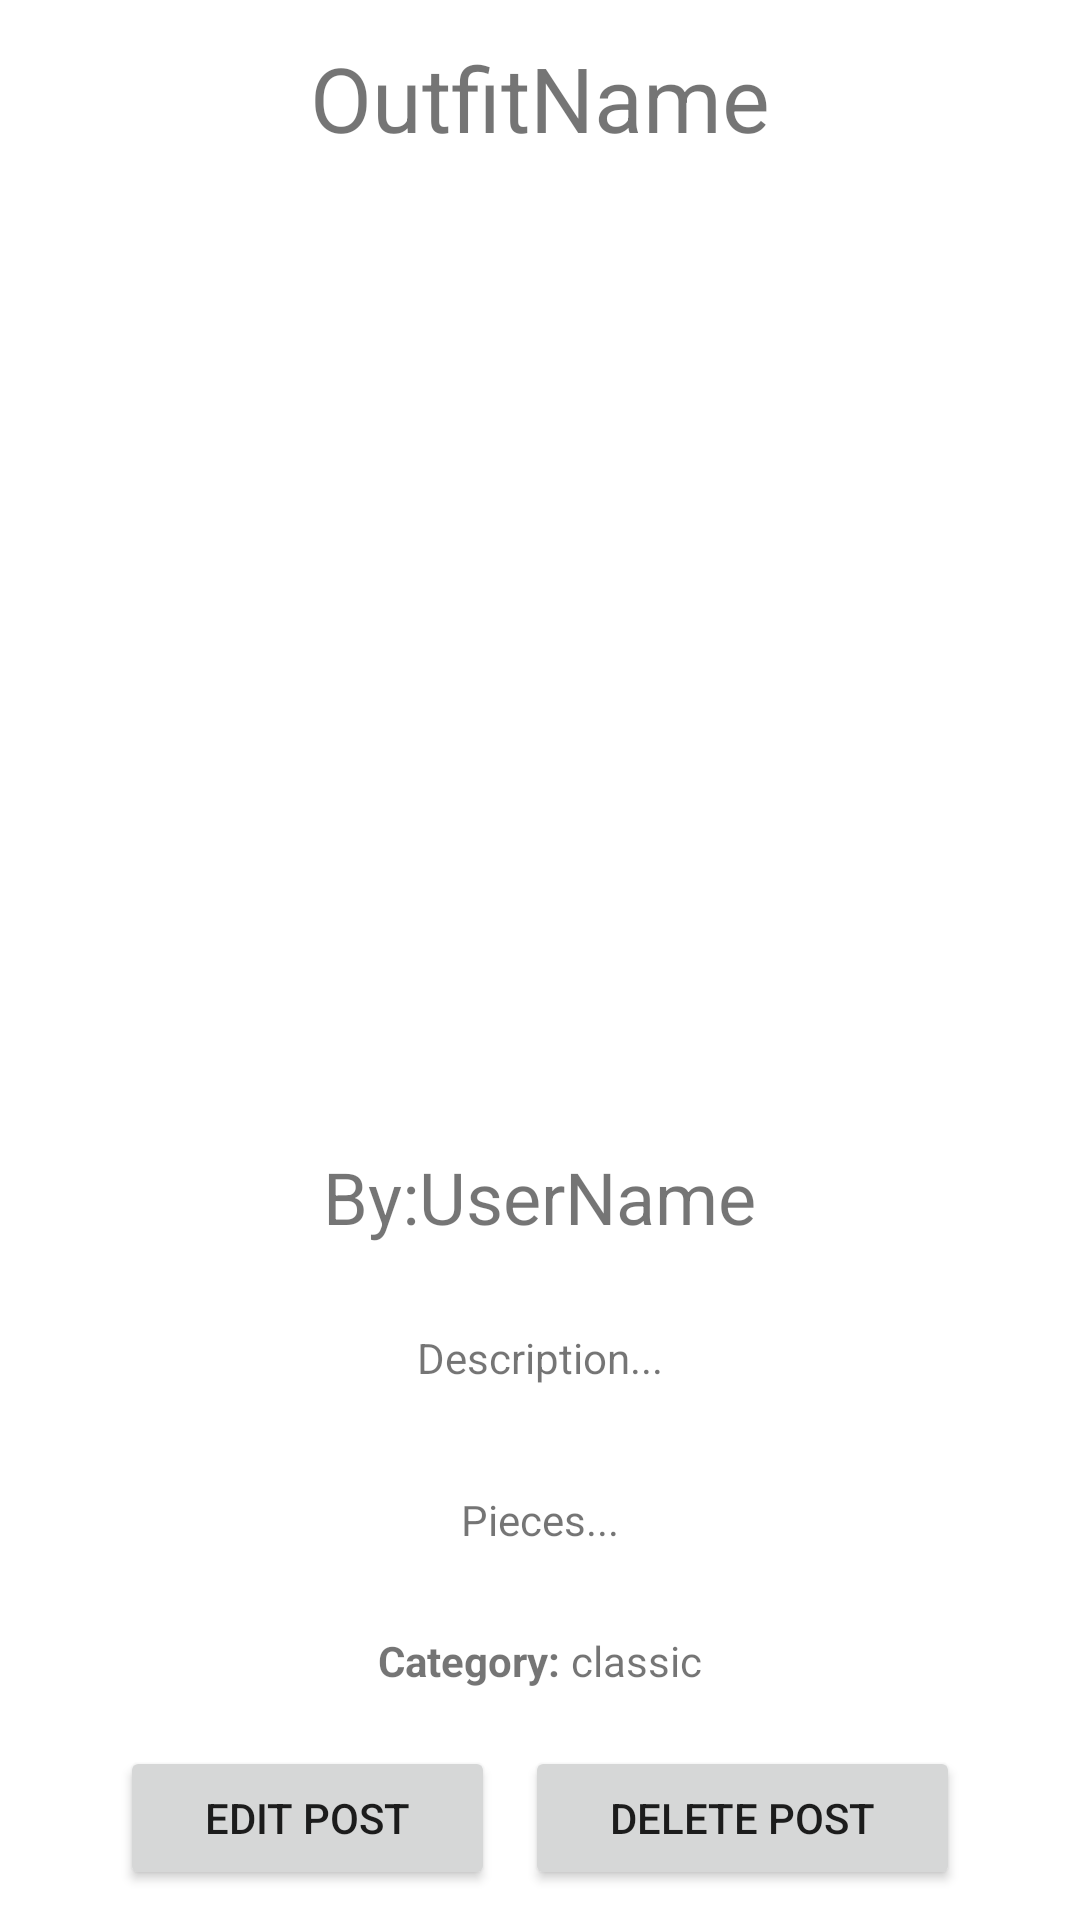

The Android layout XML behind this screen, and the referenced resources:
<!-- AndroidManifest.xml: application theme Theme.MyCloset -->
<!-- res/layout/fragment_post.xml -->
<?xml version="1.0" encoding="utf-8"?>
<androidx.constraintlayout.widget.ConstraintLayout xmlns:android="http://schemas.android.com/apk/res/android"
    xmlns:app="http://schemas.android.com/apk/res-auto"
    xmlns:tools="http://schemas.android.com/tools"
    android:layout_width="match_parent"
    android:layout_height="match_parent"
    tools:context=".fragments.postinfo.PostFragment">

    <TextView
        android:id="@+id/tvPostOutfitName"
        android:layout_width="225dp"
        android:layout_height="45dp"
        android:layout_marginTop="10dp"
        android:gravity="center"
        android:text="OutfitName"
        android:textSize="30sp"
        app:layout_constraintEnd_toEndOf="parent"
        app:layout_constraintStart_toStartOf="parent"
        app:layout_constraintTop_toTopOf="parent" />

    <ImageButton
        android:id="@+id/btnPostLike"
        android:layout_width="40dp"
        android:layout_height="40dp"
        android:layout_marginTop="10dp"
        android:layout_marginEnd="15dp"
        android:background="?attr/selectableItemBackgroundBorderless"
        android:scaleType="fitCenter"
        app:layout_constraintEnd_toEndOf="parent"
        app:layout_constraintTop_toTopOf="parent"
        app:srcCompat="@drawable/heart_outline" />

    <ImageView
        android:id="@+id/ivPostOutfit"
        android:layout_width="300dp"
        android:layout_height="300dp"
        android:layout_marginTop="15dp"
        app:layout_constraintEnd_toEndOf="parent"
        app:layout_constraintStart_toStartOf="parent"
        app:layout_constraintTop_toBottomOf="@+id/tvPostOutfitName"
        app:srcCompat="@drawable/menswear" />

    <LinearLayout
        android:id="@+id/linearLayout"
        android:layout_width="300dp"
        android:layout_height="42dp"
        android:layout_marginTop="8dp"
        android:gravity="center"
        android:orientation="horizontal"
        android:textAlignment="center"
        app:layout_constraintEnd_toEndOf="parent"
        app:layout_constraintStart_toStartOf="parent"
        app:layout_constraintTop_toBottomOf="@+id/ivPostOutfit">

        <TextView
            android:id="@+id/tvNamePrefix"
            android:layout_width="wrap_content"
            android:layout_height="wrap_content"
            android:text="By:"
            android:textSize="24sp" />

        <TextView
            android:id="@+id/tvPostUsername"
            android:layout_width="wrap_content"
            android:layout_height="wrap_content"
            android:gravity="center"
            android:text="UserName"
            android:textSize="24sp" />

    </LinearLayout>

    <TextView
        android:id="@+id/tvPostDescription"
        android:layout_width="325dp"
        android:layout_height="45dp"
        android:layout_marginTop="10dp"
        android:gravity="center"
        android:text="Description..."
        app:layout_constraintEnd_toEndOf="parent"
        app:layout_constraintStart_toStartOf="parent"
        app:layout_constraintTop_toBottomOf="@+id/linearLayout" />

    <TextView
        android:id="@+id/tvOutfitPieces"
        android:layout_width="325dp"
        android:layout_height="45dp"
        android:layout_marginTop="9dp"
        android:gravity="center"
        android:text="Pieces..."
        app:layout_constraintEnd_toEndOf="parent"
        app:layout_constraintStart_toStartOf="parent"
        app:layout_constraintTop_toBottomOf="@+id/tvPostDescription" />

    <LinearLayout
        android:id="@+id/llPostCategory"
        android:layout_width="match_parent"
        android:layout_height="wrap_content"
        android:layout_marginTop="15dp"
        android:gravity="center"
        app:layout_constraintStart_toStartOf="parent"
        app:layout_constraintTop_toBottomOf="@+id/tvOutfitPieces">

        <TextView
            android:id="@+id/tvCategoryTitle"
            android:layout_width="wrap_content"
            android:layout_height="wrap_content"
            android:text="Category: "
            android:textStyle="bold" />

        <TextView
            android:id="@+id/tvOutfitCategory"
            android:layout_width="wrap_content"
            android:layout_height="wrap_content"
            android:text="classic"
            app:layout_constraintEnd_toEndOf="parent"
            app:layout_constraintTop_toBottomOf="@+id/tvOutfitPieces" />
    </LinearLayout>

    <LinearLayout
        android:layout_marginBottom="10dp"
        android:layout_width="match_parent"
        android:layout_height="wrap_content"
        android:layout_marginHorizontal="40dp"
        android:gravity="center"
        app:layout_constraintBottom_toBottomOf="parent"
        app:layout_constraintEnd_toEndOf="parent"
        app:layout_constraintStart_toStartOf="parent">

        <Button
            android:id="@+id/btnEditPost"
            android:layout_width="wrap_content"
            android:layout_height="wrap_content"
            android:layout_weight="1"
            android:text="Edit Post" />

        <Space
            android:layout_width="10dp"
            android:layout_height="0dp" />

        <Button
            android:id="@+id/btnDeletePost"
            android:layout_width="wrap_content"
            android:layout_height="wrap_content"
            android:layout_weight="1"
            android:text="Delete Post"
            app:layout_constraintEnd_toEndOf="parent"
            app:layout_constraintTop_toBottomOf="@+id/tvOutfitCategory" />
    </LinearLayout>
</androidx.constraintlayout.widget.ConstraintLayout>
<!-- resources referenced by this layout -->
<resources>
  <style name="Theme.MyCloset" parent="Theme.MaterialComponents.DayNight.DarkActionBar">
          
          <item name="colorPrimary">@color/purple_500</item>
          <item name="colorPrimaryVariant">@color/purple_700</item>
          <item name="colorOnPrimary">@color/white</item>
          
          <item name="colorSecondary">@color/teal_200</item>
          <item name="colorSecondaryVariant">@color/teal_700</item>
          <item name="colorOnSecondary">@color/black</item>
          
          <item name="android:statusBarColor">?attr/colorPrimaryVariant</item>
          
      </style>
  <color name="white">#FFFFFF</color>
  <!-- not gathered from this repository: default colours our renderer supplied (Android Studio template values) -->
  <color name="purple_500">#FF6200EE</color>
  <color name="purple_700">#FF3700B3</color>
  <color name="teal_200">#FF03DAC5</color>
  <color name="teal_700">#FF018786</color>
  <color name="black">#FF000000</color>
</resources>
